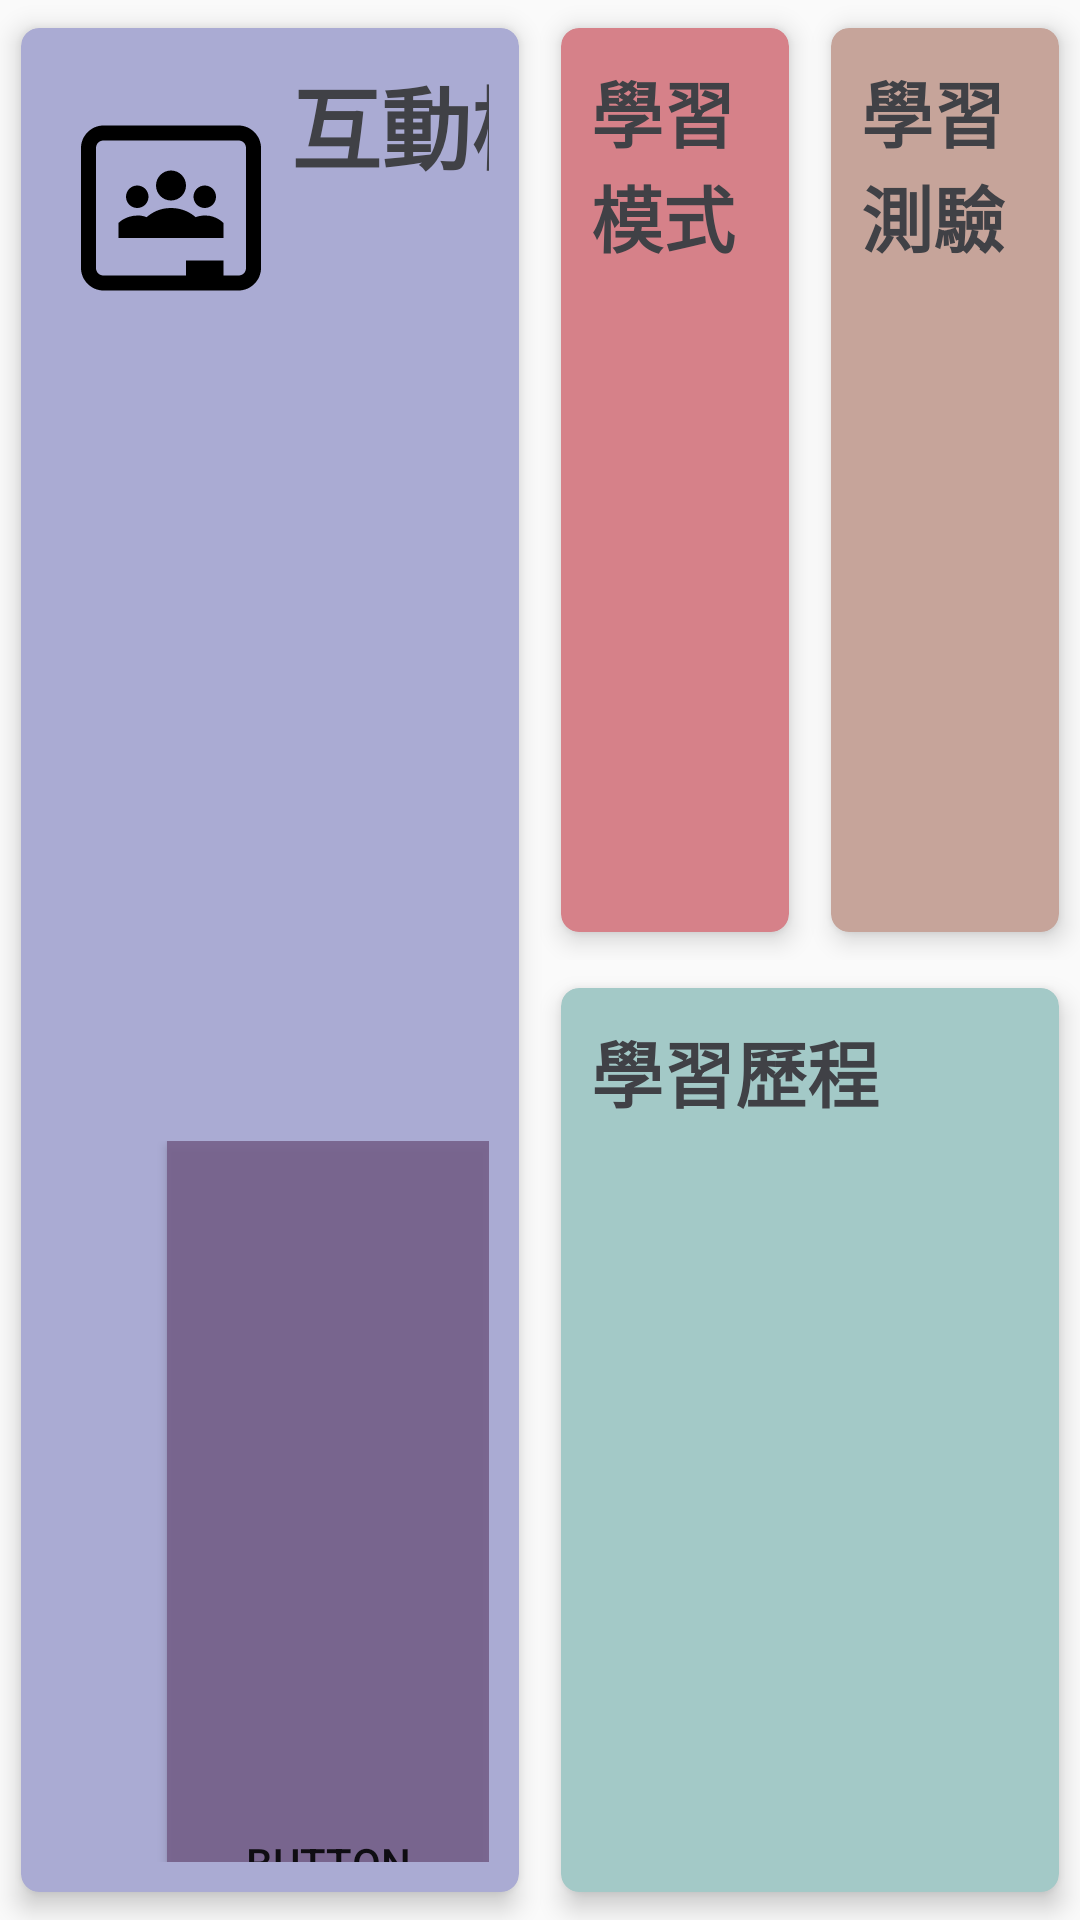

This screen was rendered from an Android layout file. Write that file and the resources it references.
<!-- AndroidManifest.xml: application theme AppTheme -->
<!-- res/layout/just_test_123.xml -->
<?xml version="1.0" encoding="utf-8"?>
<LinearLayout xmlns:android="http://schemas.android.com/apk/res/android"
    xmlns:card_view="http://schemas.android.com/apk/res-auto"
    xmlns:tools="http://schemas.android.com/tools"
    android:layout_width="match_parent"
    android:layout_height="match_parent"
    android:layout_margin="10dp"
    android:orientation="horizontal"
    android:weightSum="2"
    tools:context=".MainActivity">

    
    <android.support.v7.widget.CardView
        android:layout_width="match_parent"
        android:layout_height="match_parent"
        android:layout_weight="1"
        card_view:cardBackgroundColor="#AAABD3"
        card_view:cardCornerRadius="6dp"
        card_view:cardElevation="5dp"
        card_view:cardPreventCornerOverlap="true"
        card_view:cardUseCompatPadding="true"
        card_view:contentPadding="10dp">

        <LinearLayout
            android:layout_width="match_parent"
            android:layout_height="match_parent"
            android:orientation="vertical"
            android:weightSum="5">

            <LinearLayout
                android:layout_width="match_parent"
                android:layout_height="match_parent"
                android:layout_weight="2"
                android:orientation="horizontal"
                android:weightSum="5">

                <ImageView
                    android:id="@+id/imageView3"
                    android:layout_width="100dp"
                    android:layout_height="100dp"
                    android:layout_weight="1"
                    card_view:srcCompat="@drawable/ic_classroom" />

                <LinearLayout
                    android:layout_width="match_parent"
                    android:layout_height="match_parent"
                    android:layout_weight="1"
                    android:orientation="vertical">

                    <TextView
                        android:layout_width="match_parent"
                        android:layout_height="wrap_content"
                        android:text="互動模式"
                        android:textColor="#404146"
                        android:textSize="30sp"
                        android:textStyle="bold" />

                    <TextView
                        android:layout_width="match_parent"
                        android:layout_height="wrap_content" />

                </LinearLayout>

            </LinearLayout>

            <LinearLayout
                android:layout_width="match_parent"
                android:layout_height="match_parent"
                android:layout_weight="1"
                android:orientation="horizontal"
                android:weightSum="3">

                <LinearLayout
                    android:layout_width="wrap_content"
                    android:layout_height="match_parent"
                    android:layout_weight="2"
                    android:orientation="horizontal"></LinearLayout>

                <Button
                    android:id="@+id/button2"
                    android:layout_width="wrap_content"
                    android:layout_height="match_parent"
                    android:layout_weight="1"
                    android:background="@color/DarkMauve"
                    android:text="Button" />

            </LinearLayout>

        </LinearLayout>

    </android.support.v7.widget.CardView>

    <LinearLayout
        android:layout_width="match_parent"
        android:layout_height="match_parent"
        android:layout_weight="1"
        android:orientation="vertical"
        android:weightSum="2">

        <LinearLayout
            android:layout_width="match_parent"
            android:layout_height="match_parent"
            android:layout_weight="1"
            android:orientation="horizontal">
            
            <android.support.v7.widget.CardView
                android:layout_width="match_parent"
                android:layout_height="match_parent"
                android:layout_weight="1"
                card_view:cardBackgroundColor="#d68189"
                card_view:cardCornerRadius="6dp"
                card_view:cardElevation="5dp"
                card_view:cardPreventCornerOverlap="true"
                card_view:cardUseCompatPadding="true"
                card_view:contentPadding="10dp">>

                <LinearLayout
                    android:layout_width="match_parent"
                    android:layout_height="wrap_content"
                    android:orientation="vertical">

                    <TextView
                        android:layout_width="match_parent"
                        android:layout_height="wrap_content"
                        android:text="學習模式"
                        android:textColor="#404146"
                        android:textSize="24sp"
                        android:textStyle="bold" />

                    <TextView
                        android:layout_width="match_parent"
                        android:layout_height="wrap_content" />

                </LinearLayout>
            </android.support.v7.widget.CardView>

            
            <android.support.v7.widget.CardView
                android:layout_width="match_parent"
                android:layout_height="match_parent"
                android:layout_weight="1"
                card_view:cardBackgroundColor="#c6a49a"
                card_view:cardCornerRadius="6dp"
                card_view:cardElevation="5dp"
                card_view:cardPreventCornerOverlap="true"
                card_view:cardUseCompatPadding="true"
                card_view:contentPadding="10dp">

                <LinearLayout
                    android:layout_width="match_parent"
                    android:layout_height="wrap_content"
                    android:orientation="vertical">

                    <TextView
                        android:layout_width="match_parent"
                        android:layout_height="wrap_content"
                        android:text="學習測驗"
                        android:textColor="#404146"
                        android:textSize="24sp"
                        android:textStyle="bold" />

                    <TextView
                        android:layout_width="match_parent"
                        android:layout_height="wrap_content" />

                </LinearLayout>

            </android.support.v7.widget.CardView>
        </LinearLayout>

        
        <android.support.v7.widget.CardView
            android:layout_width="match_parent"
            android:layout_height="match_parent"
            android:layout_weight="1"
            card_view:cardBackgroundColor="#a3c9c7"
            card_view:cardCornerRadius="6dp"
            card_view:cardElevation="5dp"
            card_view:cardPreventCornerOverlap="true"
            card_view:cardUseCompatPadding="true"
            card_view:contentPadding="10dp">

            <LinearLayout
                android:layout_width="match_parent"
                android:layout_height="wrap_content"
                android:orientation="vertical">

                <TextView
                    android:layout_width="match_parent"
                    android:layout_height="wrap_content"
                    android:text="學習歷程"
                    android:textColor="#404146"
                    android:textSize="24sp"
                    android:textStyle="bold" />

                <TextView
                    android:layout_width="match_parent"
                    android:layout_height="wrap_content" />

            </LinearLayout>

        </android.support.v7.widget.CardView>
    </LinearLayout>

    

</LinearLayout>
    
<!-- resources referenced by this layout -->
<resources>
  <color name="DarkMauve">#e076608a</color>
  <!-- drawable ic_classroom (drawable) -->
  <vector xmlns:android="http://schemas.android.com/apk/res/android"
          android:width="32dp"
          android:height="32dp"
          android:viewportWidth="32.0"
          android:viewportHeight="32.0">
      <path
          android:fillColor="#FF000000"
          android:pathData="M7,5C5.36,5 4,6.36 4,8L4,24C4,25.64 5.36,27 7,27L25,27C26.64,27 28,25.64 28,24L28,8C28,6.36 26.64,5 25,5L7,5zM7,7L25,7C25.57,7 26,7.43 26,8L26,24C26,24.57 25.57,25 25,25L23,25L23,23L18,23L18,25L7,25C6.43,25 6,24.57 6,24L6,8C6,7.43 6.43,7 7,7zM16,11C14.9,11 14,11.9 14,13C14,14.1 14.9,15 16,15C17.1,15 18,14.1 18,13C18,11.9 17.1,11 16,11zM11.5,13C10.67,13 10,13.67 10,14.5C10,15.33 10.67,16 11.5,16C12.33,16 13,15.33 13,14.5C13,13.67 12.33,13 11.5,13zM20.5,13C19.67,13 19,13.67 19,14.5C19,15.33 19.67,16 20.5,16C21.33,16 22,15.33 22,14.5C22,13.67 21.33,13 20.5,13zM16,16C14.45,16 13.4,16.66 12.75,17.22C12.41,17.09 12.04,17 11.59,17C9.9,17 9,18 9,18L9,20L14,20L20,20L23,20L23,18C23,18 22.08,17 20.59,17C20.08,17 19.64,17.09 19.28,17.22C18.64,16.66 17.56,16 16,16z"/>
  </vector>
  <style name="AppTheme" parent="Theme.AppCompat.Light.NoActionBar">
          
          <item name="colorPrimary">@color/colorPrimary</item>
          <item name="colorPrimaryDark">@color/colorPrimaryDark</item>
          <item name="colorAccent">@color/colorAccent</item>
      </style>
  <color name="colorPrimary">#4D4D4D</color>
  <color name="colorPrimaryDark">#2B2B2B</color>
  <color name="colorAccent">#55B8B8B8</color>
</resources>
